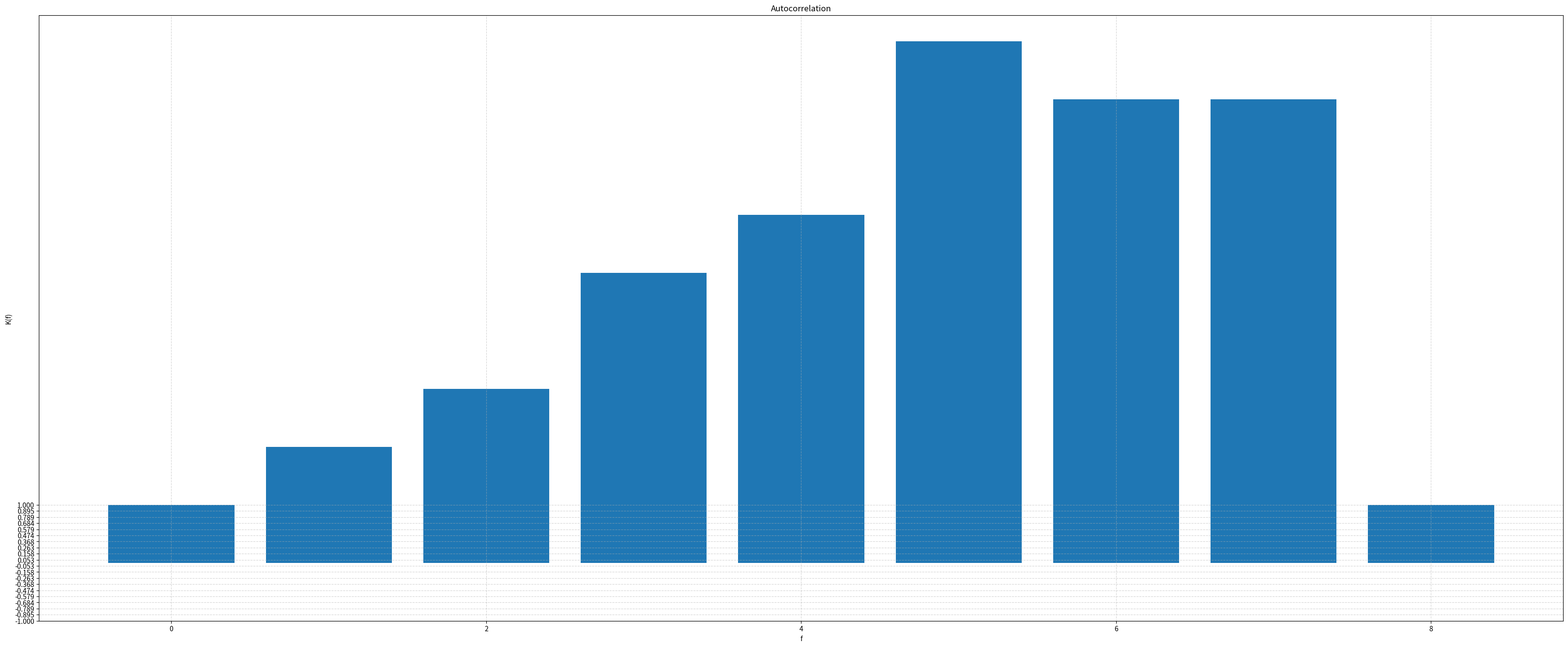

The script that saved this image: (Note: this script raises an exception after producing the figure.)
# ------*------ coding: utf-8 ------*------
# @Time    : 2022/2/13 20:29
# @Author  : 冰糖雪狸 (NekoSilverfox)
# @Project : Statistica-model
# @File    : main.py
# @Software: PyCharm
# @Github  ：https://github.com/NekoSilverFox
# -----------------------------------------

import numpy as np
from matplotlib import pyplot as plt


def math_indicators(ndarry):
    """ 计算并返回 ndarry
    - M（期望值 | математическое ожидание по результатам наблюдений）
    - D（方差 | эмпирическая дисперсия）
    - S（偏差 | отклонение）
    
    :param ndarry: 需要计算的数组
    :return: [M, M_S, D, D_S]
    """
    if ndarry is None:
        print('ndarry can not be None')
        return None

    M = ndarry.mean()
    D = ndarry.var()

    return np.array([M, 0.5 - M, D, 0.08333 - D])


def autocorrelation(ndarry):
    """
    计算自相关系数，并返回对应数组
    :param ndarry:要计算的数组
    :return: 自相关系数的 ndarry
    """
    if ndarry is None or ndarry.size == 0:
        print('Array can not be empty')
        return None

    denominator = ndarry.var() * ndarry.size  # 分母
    M = ndarry.mean()  # 方差
    size = ndarry.size
    arr_auto = []
    for f in range(size):
        numerator = sum((ndarry[:size - f] - M) * (ndarry[f:] - M)).cumsum()  # 分子
        arr_auto.append(numerator / denominator)

    print(np.array(arr_auto))
    return np.array(arr_auto)


def plot_autocorrelation(ndarry):
    """
    绘制 autocorrelation ndarry 的为柱状图
    :param ndarry: 数组
    :return: None
    """
    if ndarry is None or ndarry.size == 0:
        print('Array can not be empty')
        return None

    x = range(ndarry.size - 1)
    plt.figure(figsize=(40, 16), dpi=160)
    plt.bar(x, [1, 2, 3, 5, 6, 9, 8, 8, 1])

    plt.title('Autocorrelation')
    plt.xlabel('f')
    plt.ylabel('K(f)')
    y_ticks = np.linspace(start=-1.0, stop=1.0, num=20)
    plt.yticks(y_ticks)
    plt.grid(linestyle='--', alpha=0.5)

    plt.show()


if __name__ == '__main__':
    for n in [10, 100]:
        random_array = np.random.uniform(low=0, high=1, size=n)
        result = math_indicators(random_array)

        print('-' * 50)
        print('n = ' + n.__str__() + '\n'
              + 'M   = ' + result[0].__str__() + '\n'
              + 'M_S = ' + result[1].__str__() + '\n'
              + 'D   = ' + result[2].__str__() + '\n'
              + 'D_S = ' + result[3].__str__() + '\n\n')

        arr_auto = autocorrelation(random_array)
        plot_autocorrelation(arr_auto)

    pass
